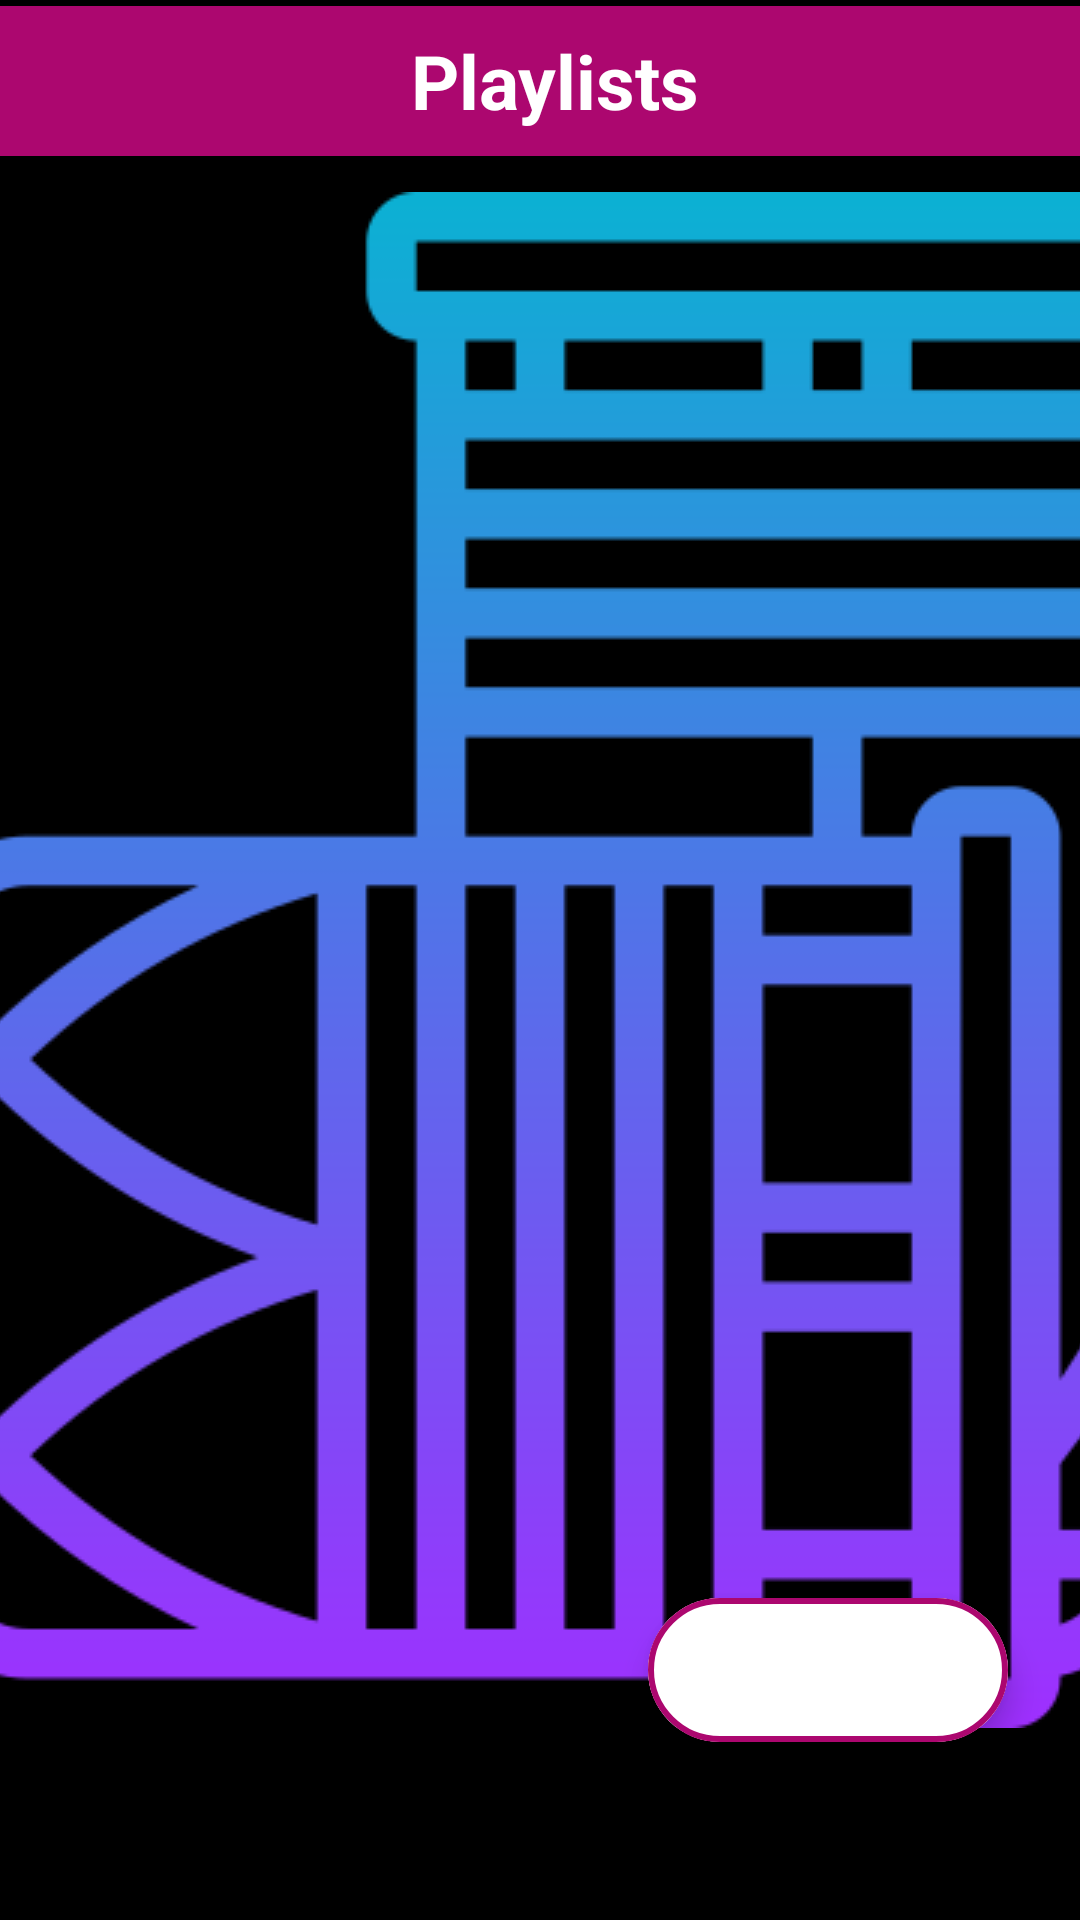

This screen was rendered from an Android layout file. Write that file and the resources it references.
<!-- AndroidManifest.xml: application theme splash_screen -->
<!-- res/layout/activity_playlist.xml -->
<?xml version="1.0" encoding="utf-8"?>
<androidx.constraintlayout.widget.ConstraintLayout xmlns:android="http://schemas.android.com/apk/res/android"
    xmlns:app="http://schemas.android.com/apk/res-auto"
    xmlns:tools="http://schemas.android.com/tools"
    android:layout_width="match_parent"
    android:layout_height="match_parent"
    tools:context=".PlaylistActivity"
    android:layout_marginTop="2dp">
    <LinearLayout
        android:id="@+id/linearLayout"
        android:layout_width="match_parent"
        android:layout_height="wrap_content"
        android:background="@color/color_pink"
        android:orientation="horizontal"
        app:layout_constraintEnd_toEndOf="parent"
        app:layout_constraintStart_toStartOf="parent"
        app:layout_constraintTop_toTopOf="parent"
        android:layout_marginTop="2dp">

        <ImageButton
            android:layout_width="wrap_content"
            android:layout_height="50dp"
            android:backgroundTint="@android:color/transparent"
            android:contentDescription="@string/back_btn"
            android:src="@drawable/back_icon"
            app:tint="@color/black"
            android:padding="5dp"/>

        <TextView
            android:layout_width="match_parent"
            android:layout_height="match_parent"
            android:contentDescription="@string/playlist_button"
            android:gravity="center"
            android:text="@string/playlist_button"
            android:textColor="@color/white"
            android:textSize="25sp"
            android:textStyle="bold" />
    </LinearLayout>

    <com.google.android.material.floatingactionbutton.ExtendedFloatingActionButton
        android:layout_width="wrap_content"
        android:layout_height="wrap_content"
        android:backgroundTint="@color/white"
        app:icon="@drawable/add_icon"
        app:iconSize="35dp"
        app:iconTint="@color/color_pink"
        app:layout_constraintBottom_toBottomOf="parent"
        app:layout_constraintEnd_toEndOf="parent"
        app:layout_constraintHorizontal_bias="0.9"
        app:layout_constraintStart_toStartOf="parent"
        app:layout_constraintTop_toTopOf="parent"
        app:layout_constraintVertical_bias="0.9"
        app:strokeWidth="2dp"
        app:strokeColor="@color/color_pink"/>
</androidx.constraintlayout.widget.ConstraintLayout>
<!-- resources referenced by this layout -->
<resources>
  <color name="black">#FF000000</color>
  <color name="color_pink">#AC076F</color>
  <color name="white">#FFFFFFFF</color>
  <string name="back_btn">back</string>
  <string name="playlist_button">Playlists</string>
  <style name="splash_screen" parent="Theme.MaterialComponents.Light.NoActionBar">
          <item name="android:windowBackground">@drawable/splash_screen</item>
      </style>
  <!-- drawable splash_screen (drawable) -->
  <?xml version="1.0" encoding="utf-8"?>
  <layer-list xmlns:android="http://schemas.android.com/apk/res/android">
      <item android:drawable="@color/black" />
      <item
          android:drawable="@drawable/launcher_icon"
          android:gravity="center" />
  </layer-list>
  <!-- drawable launcher_icon: png bitmap (drawable-v24, 24382 bytes) -->
</resources>
